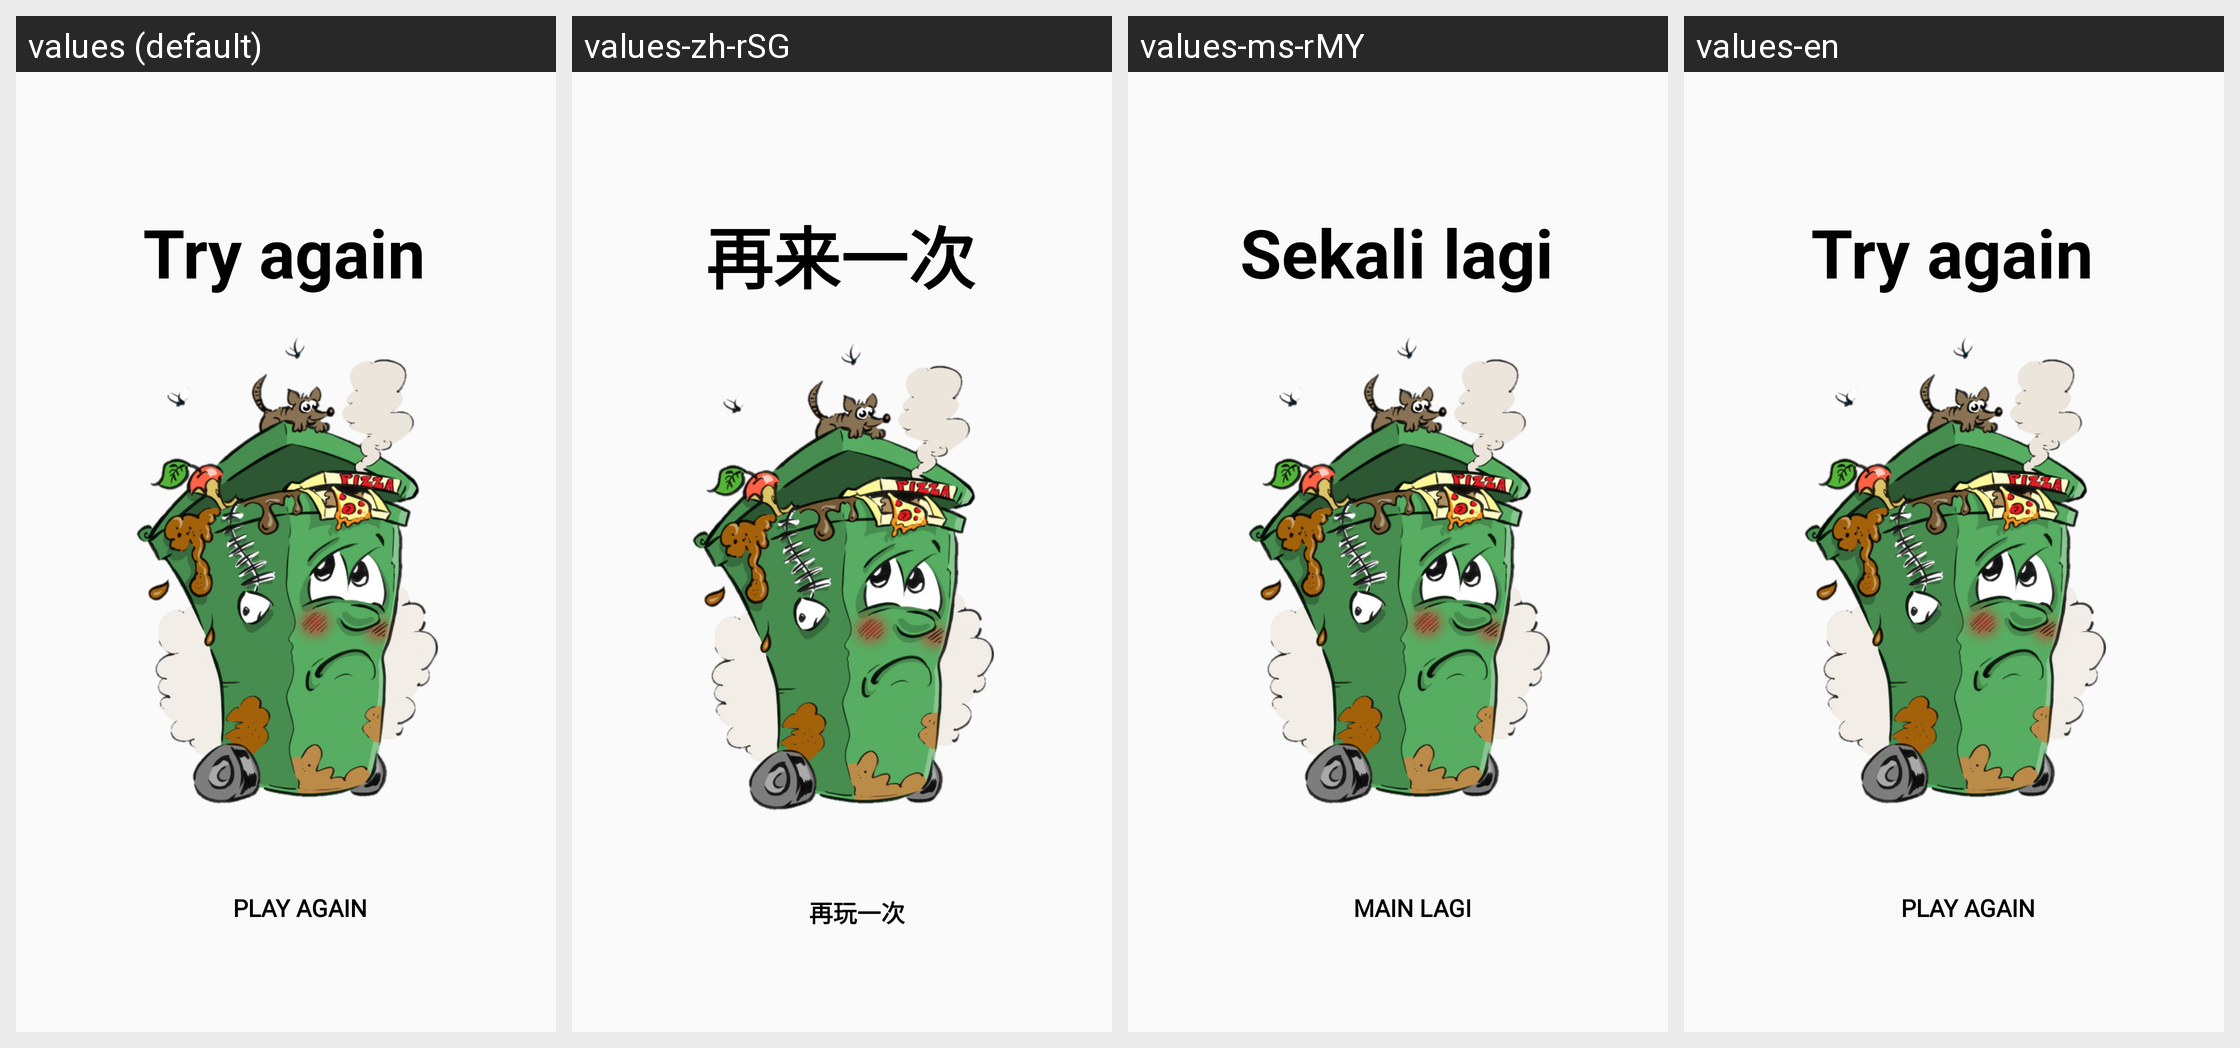

The same Android screen rendered under several of its app's locales, left to right. List the strings drawn on it with the default value and each locale's translation.
Android screen res/layout/fragment_fail_practical.xml rendered under 4 locales, left to right: values (default), values-zh-rSG, values-ms-rMY, values-en. Device: Nexus 5 (rendered at 1080×1920; each locale shown at half size, 540×960, under a caption strip naming it); theme AppTheme.
Strings drawn on this screen, with the default value and each locale's value (text and hints the layout hard-codes, and strings that could not be matched under every locale, appear in the picture but are not listed):

try_again
  values: Try again
  values-zh-rSG: 再来一次
  values-ms-rMY: Sekali lagi
  values-en: Try again

btn_lose
  values: Play again
  values-zh-rSG: 再玩一次
  values-ms-rMY: Main lagi
  values-en: Play again
